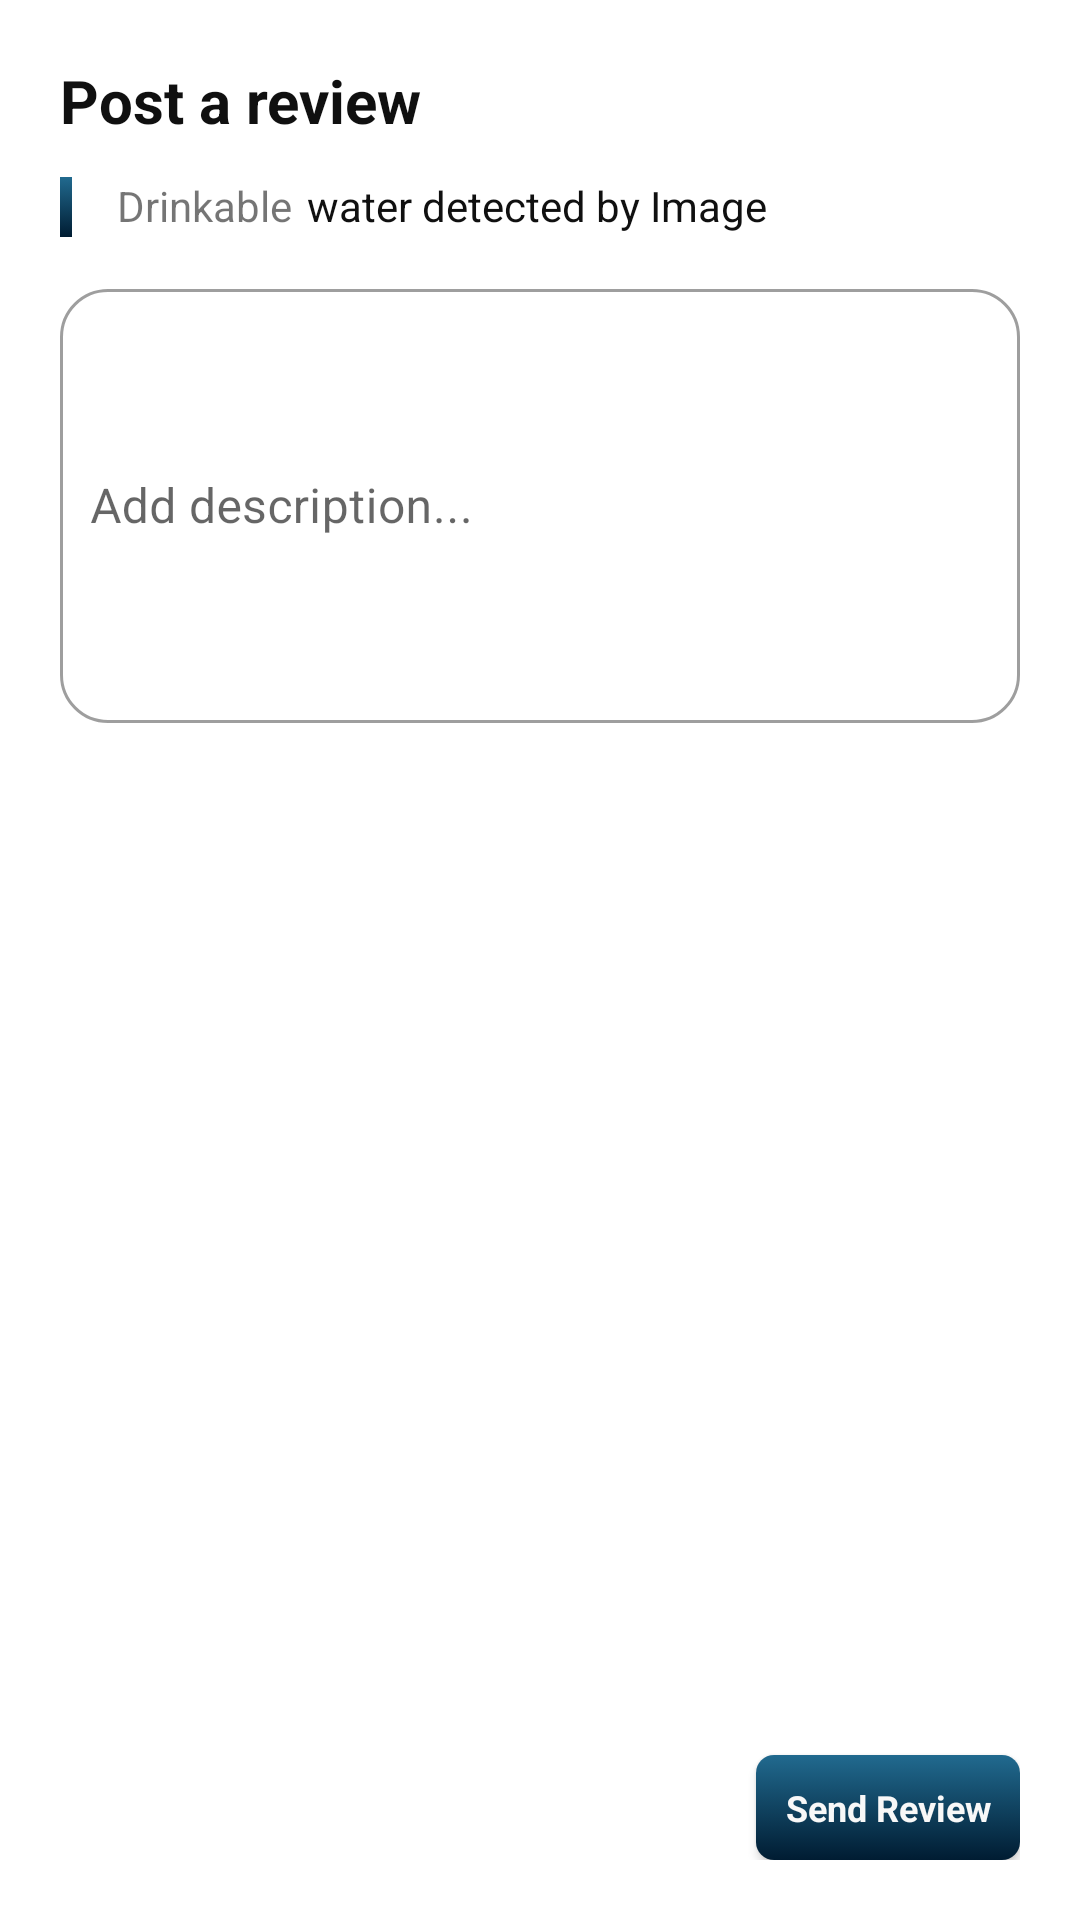

The Android layout XML behind this screen, and the referenced resources:
<!-- AndroidManifest.xml: application theme Theme.WaterWise -->
<!-- res/layout/form_review_dialog.xml -->
<?xml version="1.0" encoding="utf-8"?>
<androidx.constraintlayout.widget.ConstraintLayout
    xmlns:android="http://schemas.android.com/apk/res/android"
    xmlns:app="http://schemas.android.com/apk/res-auto"
    xmlns:tools="http://schemas.android.com/tools"
    android:layout_width="match_parent"
    android:layout_height="wrap_content"
    android:background="@drawable/bg_rounded_white_md"
    android:paddingHorizontal="20dp"
    android:paddingVertical="20dp"
    android:id="@+id/form_review_dialog_root"
    >

    <LinearLayout
        android:id="@+id/review_form_loader"
        android:layout_width="0dp"
        android:layout_height="0dp"
        android:background="@color/white"
        app:layout_constraintBottom_toBottomOf="parent"
        app:layout_constraintEnd_toEndOf="parent"
        app:layout_constraintStart_toStartOf="parent"
        app:layout_constraintTop_toTopOf="parent"
        android:translationZ="100dp"
        android:visibility="gone"
        android:gravity="center"
        android:orientation="vertical"
        tools:visibility="visible"
        >
        <com.airbnb.lottie.LottieAnimationView
            android:layout_width="100dp"
            android:layout_height="100dp"
            app:lottie_fileName="loadingWater.json"
            app:lottie_autoPlay="true"
            app:lottie_loop="true"
            app:layout_constraintBottom_toBottomOf="parent"
            app:layout_constraintEnd_toEndOf="parent"
            app:layout_constraintStart_toStartOf="parent"
            app:layout_constraintTop_toTopOf="parent"
            android:layout_gravity="center"
            />

        <TextView
            android:layout_width="wrap_content"
            android:layout_height="wrap_content"
            android:textColor="@color/black"
            android:textSize="14sp"
            android:layout_marginTop="10dp"
            android:text="Fetching your location ..."
            />
    </LinearLayout>

    <TextView
        android:id="@+id/textView"
        android:layout_width="wrap_content"
        android:layout_height="wrap_content"
        android:text="Post a review"
        android:textColor="@color/black"
        android:textSize="20sp"
        android:textStyle="bold"
        app:layout_constraintStart_toStartOf="parent"
        app:layout_constraintTop_toTopOf="parent" />

    <ImageView
        android:id="@+id/imageView4"
        android:layout_width="4dp"
        android:layout_height="20dp"
        android:layout_marginTop="12dp"
        android:src="@drawable/lux_gradient"
        app:layout_constraintStart_toStartOf="@+id/textView"
        app:layout_constraintTop_toBottomOf="@+id/textView" />

    <TextView
        android:id="@+id/detection_result"
        android:layout_width="wrap_content"
        android:layout_height="wrap_content"
        android:layout_marginStart="15dp"
        android:text="Drinkable"
        app:layout_constraintStart_toEndOf="@+id/imageView4"
        app:layout_constraintTop_toTopOf="@+id/imageView4"
        tools:textColor="@color/success_badge" />

    <TextView
        android:id="@+id/detection_method"
        android:layout_width="wrap_content"
        android:layout_height="wrap_content"
        android:layout_marginStart="5dp"
        android:text="water detected by Image"
        android:textColor="@color/black"
        app:layout_constraintBottom_toBottomOf="@+id/detection_result"
        app:layout_constraintStart_toEndOf="@+id/detection_result"
        app:layout_constraintTop_toTopOf="@+id/detection_result"
        app:layout_constraintVertical_bias="0.0" />

    <com.google.android.material.textfield.TextInputLayout
        android:id="@+id/textInputLayout"
        style="@style/Widget.MaterialComponents.TextInputLayout.OutlinedBox"
        android:layout_width="0dp"
        android:layout_height="150dp"
        android:layout_marginTop="13dp"
        app:layout_constraintEnd_toEndOf="parent"
        app:layout_constraintStart_toStartOf="parent"
        app:layout_constraintTop_toBottomOf="@+id/detection_method"
        app:shapeAppearanceOverlay="@style/ShapeAppearanceOverlay.TextInputLayout.Rounded">

        <com.google.android.material.textfield.TextInputEditText
            android:id="@+id/description_input_text"
            android:layout_width="match_parent"
            android:layout_height="match_parent"
            android:hint="Add description..."
            android:inputType="textMultiLine"
            android:padding="10dp" />
    </com.google.android.material.textfield.TextInputLayout>

    <Button
        android:id="@+id/send_review_btn"
        android:layout_width="wrap_content"
        android:layout_height="35dp"
        android:layout_marginTop="15dp"
        android:background="@drawable/button_rounded_sm"
        android:text="Send Review"
        android:textAllCaps="false"
        android:textColor="@color/white"
        android:textSize="12sp"
        android:textStyle="bold"
        app:backgroundTint="@null"
        app:layout_constraintBottom_toBottomOf="parent"
        app:layout_constraintEnd_toEndOf="parent"
        app:layout_constraintTop_toBottomOf="@+id/textInputLayout"
        app:layout_constraintVertical_bias="1.0" />

</androidx.constraintlayout.widget.ConstraintLayout>
<!-- resources referenced by this layout -->
<resources>
  <color name="black">#101010</color>
  <color name="success_badge">#41CA58</color>
  <color name="white">#F8F8F8</color>
  <!-- drawable button_rounded_sm (drawable) -->
  <?xml version="1.0" encoding="utf-8"?>
  <selector xmlns:android="http://schemas.android.com/apk/res/android">
      <item>
          <shape>
              <gradient
                  android:startColor="@color/seaBlue"
                  android:endColor="@color/pearlBlue"
                  android:angle="270"/>
              <corners android:radius="6dp"/>
          </shape>
      </item>
  </selector>
  <!-- drawable lux_gradient (drawable) -->
  <?xml version="1.0" encoding="utf-8"?>
  <selector xmlns:android="http://schemas.android.com/apk/res/android">
      <item>
          <shape android:shape="rectangle">
              <gradient
                  android:type="linear"
                  android:startColor="@color/pearlBlue"
                  android:endColor="@color/seaBlue"
              android:angle="90" />
          </shape>
      </item>
  </selector>
  <style name="ShapeAppearanceOverlay.TextInputLayout.Rounded" parent="">
          <item name="cornerSize">16dp</item>
      </style>
  <style name="Theme.WaterWise" parent="Base.Theme.WaterWise">
          <item name="android:popupBackground">@color/white</item>
      </style>
  <color name="seaBlue">#216A8F</color>
  <color name="pearlBlue">#001C32</color>
  <style name="Base.Theme.WaterWise" parent="Theme.MaterialComponents.Light.NoActionBar">
          <item name="colorPrimary">@color/seaBlue</item>
          <item name="colorPrimaryDark">@color/pearlBlue</item>
          <item name="colorAccent">@color/white</item>
          <item name="textFillColor">@color/grey</item>
          <item name="backgroundColor">@color/white</item>
          <item name="fontFamily">@font/poppins_medium</item>
      </style>
  <color name="grey">#858585</color>
</resources>
